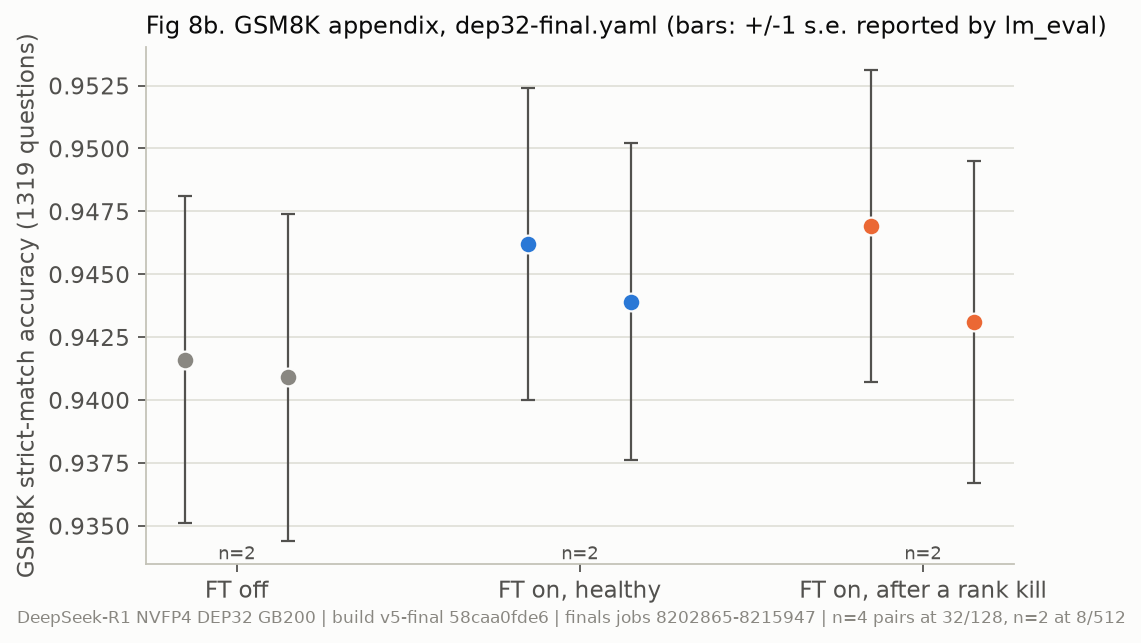

The file beside this chart, header and first rows:
arm, job, case, strict, strict_se, verdict
FT off, 8206870, acc-ref-final, 0.9416, 0.0065, ref
FT off, 8215035, acc-ref-final, 0.9409, 0.0065, ref
FT on, healthy, 8206870, acc-nokill-final, 0.9462, 0.0062, PASS
FT on, healthy, 8215035, acc-nokill-final, 0.9439, 0.0063, PASS
FT on, after a rank kill, 8206870, acc-kill-final-1, 0.9469, 0.0062, PASS
FT on, after a rank kill, 8215035, acc-kill-final-1, 0.9431, 0.0064, PASS
